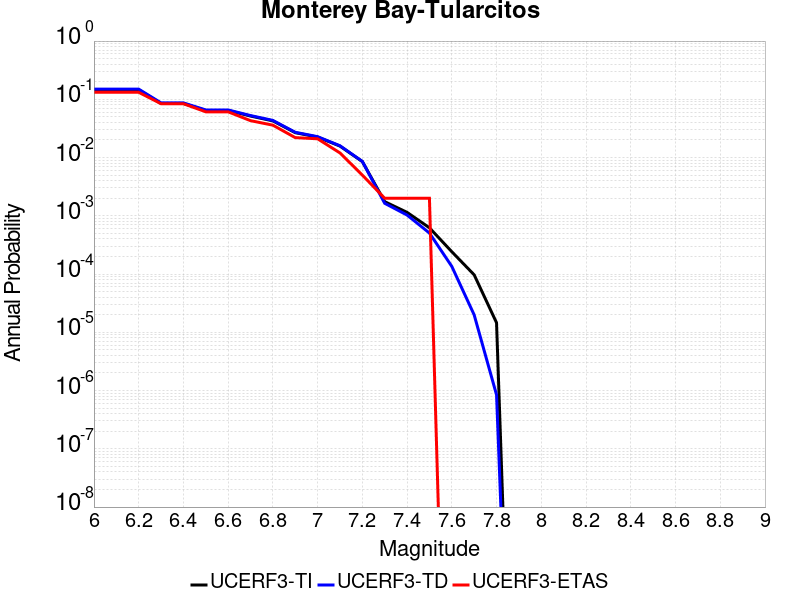

Data behind this chart, as committed beside it:
Magnitude, UCERF3-TI Prob, UCERF3-TD Prob, UCERF3-ETAS Prob
6.0, 0.1455, 0.1497, 0.132
6.1, 0.1455, 0.1497, 0.132
6.2, 0.1455, 0.1497, 0.132
6.3, 0.08488, 0.08678, 0.084
6.4, 0.08488, 0.08678, 0.084
6.5, 0.06435, 0.06568, 0.061
6.6, 0.06431, 0.06565, 0.061
6.7, 0.05163, 0.05264, 0.043
6.8, 0.04263, 0.04343, 0.036
6.9, 0.02674, 0.02717, 0.022
7.0, 0.02249, 0.02284, 0.021
7.1, 0.01574, 0.01595, 0.012
7.2, 0.008533, 0.008589, 0.005
7.3, 0.00175, 0.00164, 0.002
7.4, 0.001146, 0.001031, 0.002
7.5, 6.230338E-4, 5.0584006E-4, 0.002
7.6, 2.4187364E-4, 1.3526353E-4, 0.0
7.7, 9.698781E-5, 1.9899011E-5, 0.0
7.8, 1.4589103E-5, 8.443134E-7, 0.0
